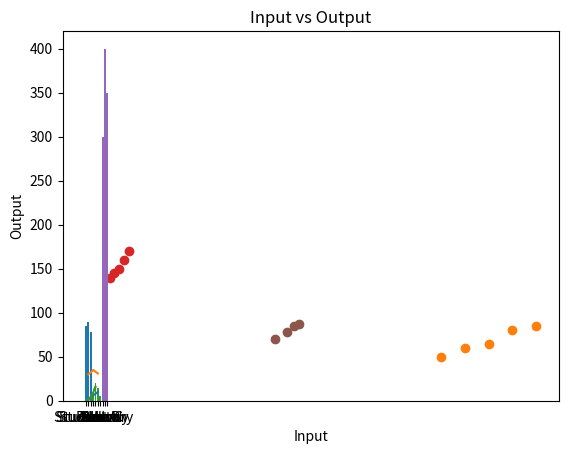

Write the Python code that produced this figure.
# -*- coding: utf-8 -*-
"""matplot_Task.ipynb

Automatically generated by Colab.

Original file is located at
    https://colab.research.google.com/drive/1m-LNTDNFZ-Ow38361yTjhvE3sQ6l3Wzc
"""



"""### Exercise 1: Basic Line Plot
- **Task**: Create a line plot using the following data:
  ```python
  x = [1, 2, 3, 4, 5]
  y = [2, 4, 6, 8, 10]
  ```
  - Label the x-axis as **"X-Axis"** and the y-axis as **"Y-Axis"**.
  - Add a title: **"Simple Line Plot"**.
"""

import matplotlib.pyplot as plt

x = [1, 2, 3, 4, 5]
y = [2, 4, 6, 8, 10]
# Create a line plot
plt.plot(x, y)

# Add labels and title
plt.xlabel('X-Axis')
plt.ylabel('Y-Axis')
plt.title('Simple Line Plot')

# Display the plot
plt.show()

"""### Exercise 2: Bar Chart of Scores
- **Task**: Create a bar chart showing the scores of students:
  - **Categories**: `['Student A', 'Student B', 'Student C']`
  - **Values**: `[85, 90, 78]`
  - Label the x-axis as **"Students"** and the y-axis as **"Scores"**.
  - Add a title: **"Students' Scores"**.
"""

import matplotlib.pyplot as plt
categories = ['Student A', 'Student B', 'Student C']
values = [85, 90, 78]
plt.bar(categories, values)
plt.xlabel('Students')
plt.ylabel('Scores')
plt.title('Students Scores')
plt.show()

"""### Exercise 3: Scatter Plot of Heights vs Weights
- **Task**: Create a scatter plot using the following data:
  ```python
  heights = [150, 160, 170, 180, 190]
  weights = [50, 60, 65, 80, 85]
  ```
  - Label the x-axis as **"Heights"** and the y-axis as **"Weights"**.
  - Add a title: **"Heights vs Weights"**.
"""

import matplotlib.pyplot as plt
heights = [150, 160, 170, 180, 190]
weights = [50, 60, 65, 80, 85]
plt.scatter(heights,weights)
plt.xlabel('Heights')
plt.ylabel('Weights')
plt.title('Heights vs Weights')
plt.show()

"""### Exercise 4: Line Plot of Temperature Over Time
- **Task**: Create a line plot showing the change in temperature over time:
  ```python
  time = [1, 2, 3, 4, 5]
  temperature = [30, 32, 35, 33, 31]
  ```
  - Label the x-axis as **"Time"** and the y-axis as **"Temperature"**.
  - Add a title: **"Temperature Over Time"**.
"""

import matplotlib.pyplot as plt
time = [1, 2, 3, 4, 5]
temperature = [30, 32, 35, 33, 31]
plt.plot(time,temperature)
plt.xlabel('Time')
plt.ylabel('Tempreture')
plt.title('Temperature Over Time')
plt.show()

"""### Exercise 5: Bar Chart for Favorite Colors
- **Task**: Create a bar chart showing how many people like each color:
  - **Categories**: `['Red', 'Blue', 'Green', 'Yellow']`
  - **Values**: `[10, 20, 15, 5]`
  - Label the x-axis as **"Colors"** and the y-axis as **"Number of People"**.
  - Add a title: **"Favorite Colors"**.
"""

import matplotlib.pyplot as plt
Categories = ['Red', 'Blue', 'Green', 'Yellow']
Values = [10, 20, 15, 5]
plt.bar(Categories,Values)
plt.xlabel('Colors')
plt.ylabel('Number of People')
plt.title('Favorite Colors')
plt.show()

"""### Exercise 6: Scatter Plot of Age vs Height
- **Task**: Create a scatter plot using the following data:
  ```python
  age = [10, 12, 14, 16, 18]
  height = [140, 145, 150, 160, 170]
  ```
  - Label the x-axis as **"Age"** and the y-axis as **"Height"**.
  - Add a title: **"Age vs Height"**.
"""

import matplotlib.pyplot as plt
age = [10, 12, 14, 16, 18]
height = [140, 145, 150, 160, 170]
plt.scatter(age,height)
plt.xlabel('Age')
plt.ylabel('Height')
plt.title('Age vs Height')
plt.show()

"""### Exercise 7: Customizing Line Plot
- **Task**: Create a line plot using the following data:
  ```python
  x = [1, 2, 3, 4]
  y = [1, 4, 9, 16]
  ```
  - Change the line color to **red** and the line style to **dashed (`'--'`)**.
  - Add labels for both axes and a title.
"""

import matplotlib.pyplot as plt
x = [1, 2, 3, 4]
y = [1, 4, 9, 16]
plt.plot(x,y,color='red',linestyle='--')
plt.xlabel('X-Axis')
plt.ylabel('Y-Axis')
plt.title('Graph')
plt.show()

"""### Exercise 8: Bar Chart of Monthly Sales
- **Task**: Create a bar chart to show monthly sales:
  - **Categories**: `['January', 'February', 'March']`
  - **Values**: `[300, 400, 350]`
  - Label the x-axis as **"Months"** and the y-axis as **"Sales"**.
  - Add a title: **"Monthly Sales"**.
"""

import matplotlib.pyplot as plt
Categories = ['January', 'February', 'March']
Values = [300, 400, 350]
plt.bar(Categories,Values)
plt.xlabel('Months')
plt.ylabel('Sales')
plt.title('Monthly Sales')
plt.show()

"""### Exercise 9: Scatter Plot for Test Scores
- **Task**: Create a scatter plot showing scores in two different subjects:
  ```python
  subject1_scores = [80, 85, 88, 90]
  subject2_scores = [70, 78, 85, 87]
  ```
  - Label the x-axis as **"Subject 1 Scores"** and the y-axis as **"Subject 2 Scores"**.
  - Add a title: **"Test Scores Comparison"**.
"""

import matplotlib.pyplot as plt
subject1_scores = [80, 85, 88, 90]
subject2_scores = [70, 78, 85, 87]
plt.scatter(subject1_scores,subject2_scores)
plt.xlabel('Subject 1 Scores')
plt.ylabel('Subject 2 Scores')
plt.title('Test Scores Comparison')
plt.show()

"""### Exercise 10: Simple Line Plot with Labels
- **Task**: Create a line plot using the following data:
  ```python
  x = [0, 1, 2, 3, 4]
  y = [0, 1, 4, 9, 16]
  ```
  - Label the x-axis as **"Input"** and the y-axis as **"Output"**.
  - Add a title: **"Input vs Output"**.
"""

import matplotlib.pyplot as plt
x = [0, 1, 2, 3, 4]
y = [0, 1, 4, 9, 16]
plt.plot(x,y)
plt.xlabel('Input')
plt.ylabel('Output')
plt.title('Input vs Output')
plt.show()